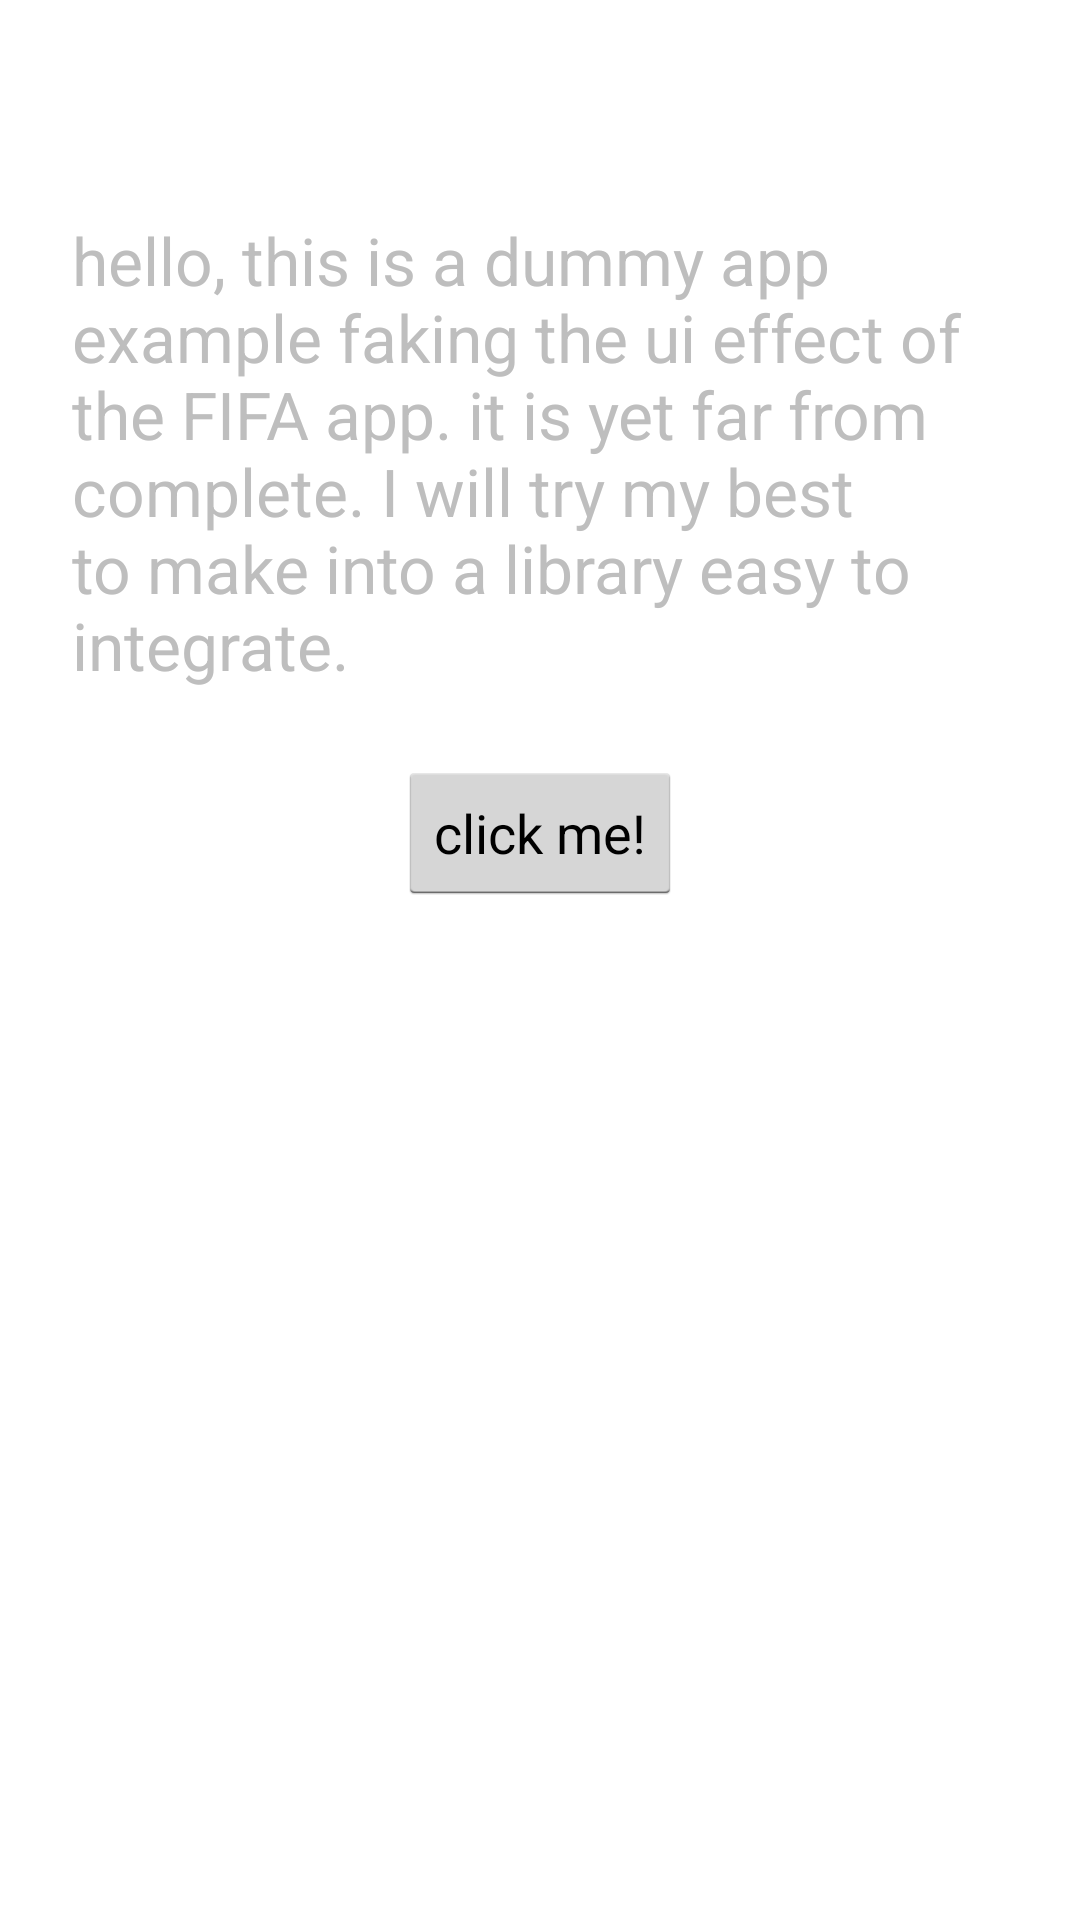

Layout XML and referenced resources for this Android screen:
<!-- AndroidManifest.xml: application theme AppTheme -->
<!-- res/layout/fragment_second.xml -->
<FrameLayout xmlns:android="http://schemas.android.com/apk/res/android"
    xmlns:tools="http://schemas.android.com/tools"
    android:layout_width="match_parent"
    android:layout_height="match_parent"
    tools:context=".SecondFragment" >

    

    <LinearLayout
        android:id="@+id/content"
        android:layout_width="fill_parent"
        android:layout_height="match_parent"
        android:layout_gravity="center"
        android:orientation="vertical" >

        <TextView
            android:layout_width="match_parent"
            android:layout_height="wrap_content"
            android:layout_marginTop="48dp"
            android:padding="24dp"
            android:text="@string/simple_introduction"
            android:textColor="@android:color/secondary_text_dark"
            android:textSize="22sp" />

        <Button
            android:id="@+id/btn"
            android:layout_width="wrap_content"
            android:layout_height="wrap_content"
            android:layout_gravity="center"
            android:text="click me!" />
    </LinearLayout>

</FrameLayout>
<!-- resources referenced by this layout -->
<resources>
  <string name="simple_introduction">hello, this is a dummy app example faking the ui effect of the FIFA app. it is yet far from complete. I will try my best to make into a library easy to integrate.</string>
  <style name="AppTheme" parent="AppBaseTheme">
          
      </style>
  <style name="AppBaseTheme" parent="android:style/Theme.Holo.Light.DarkActionBar">
          
      </style>
</resources>
